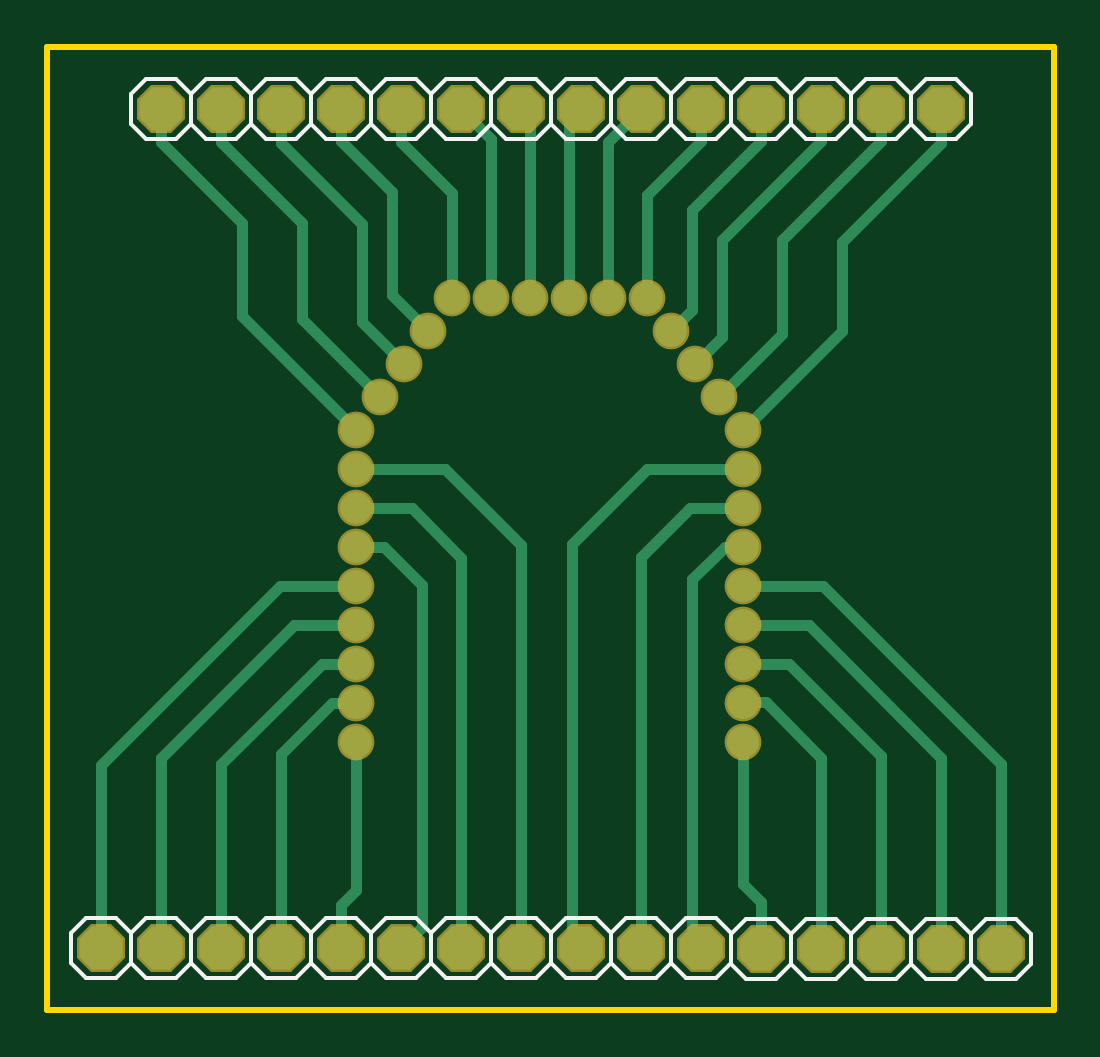
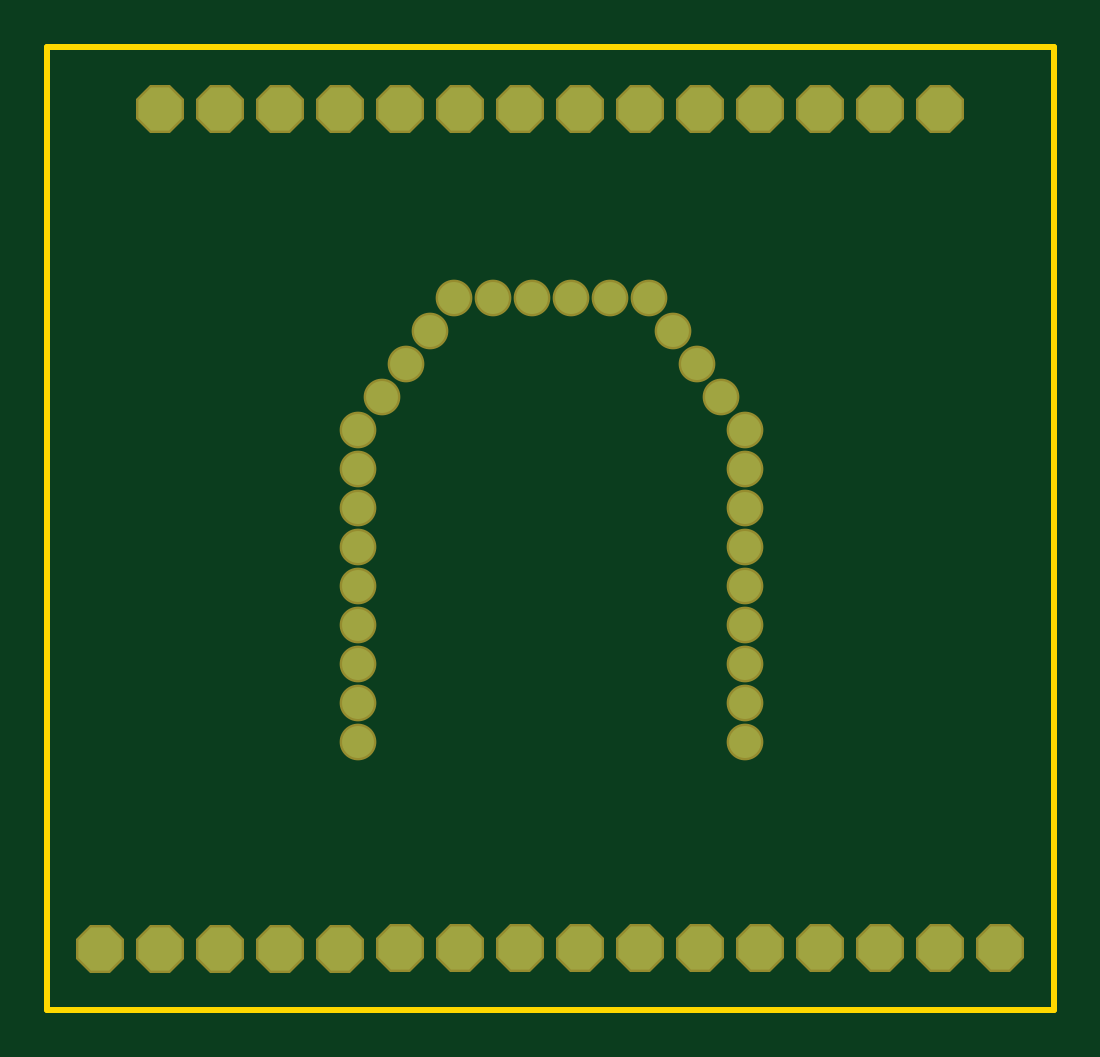
Circuit board: 6 layer files. Board 42.6 x 40.8 mm.
- bottom_copper: copper_bottom.gbr (1400 bytes)
- top_copper: copper_top.gbr (4900 bytes)
- outline: profile.gbr (219 bytes)
- top_silk: silkscreen_top.gbr (6215 bytes)
- bottom_mask: soldermask_bottom.gbr (1404 bytes)
- top_mask: soldermask_top.gbr (1401 bytes)

=== bottom_copper: copper_bottom.gbr ===
G04 EAGLE Gerber RS-274X export*
G75*
%MOMM*%
%FSLAX34Y34*%
%LPD*%
%INBottom Copper*%
%IPPOS*%
%AMOC8*
5,1,8,0,0,1.08239X$1,22.5*%
G01*
%ADD10C,1.350000*%
%ADD11P,1.979475X8X202.500000*%
%ADD12P,1.979475X8X292.500000*%
%ADD13P,1.979475X8X112.500000*%


D10*
X130810Y113284D03*
X140970Y259334D03*
X151130Y273304D03*
X161290Y287274D03*
X171450Y301244D03*
X187960Y301244D03*
X204470Y301244D03*
X220980Y301244D03*
X237490Y301244D03*
X254000Y301244D03*
X264160Y287274D03*
X130810Y129794D03*
X274320Y273304D03*
X284480Y259334D03*
X294640Y245364D03*
X294640Y228854D03*
X294640Y212344D03*
X130810Y146304D03*
X130810Y162814D03*
X130810Y179324D03*
X130810Y195834D03*
X130810Y212344D03*
X130810Y228854D03*
X130810Y245364D03*
X294640Y195834D03*
X294640Y179324D03*
X294640Y162814D03*
X294640Y146304D03*
X294640Y129794D03*
X294640Y113284D03*
D11*
X124460Y25908D03*
X99060Y25908D03*
D12*
X73660Y25908D03*
X48260Y25908D03*
X22860Y25908D03*
D13*
X149860Y25908D03*
X175260Y25908D03*
X200660Y25908D03*
X48260Y381254D03*
X73660Y381254D03*
X99060Y381254D03*
X124460Y381254D03*
X149860Y381254D03*
X175260Y381254D03*
X200660Y381254D03*
X226060Y381254D03*
X251460Y381254D03*
X276860Y381254D03*
X302260Y381254D03*
X327660Y381254D03*
X353060Y381254D03*
X378460Y381254D03*
X226060Y25908D03*
X251460Y25908D03*
X276860Y25908D03*
D12*
X403860Y25654D03*
X378460Y25654D03*
X353060Y25654D03*
X327660Y25654D03*
X302260Y25654D03*
M02*

=== top_copper: copper_top.gbr ===
G04 EAGLE Gerber RS-274X export*
G75*
%MOMM*%
%FSLAX34Y34*%
%LPD*%
%INTop Copper*%
%IPPOS*%
%AMOC8*
5,1,8,0,0,1.08239X$1,22.5*%
G01*
%ADD10C,1.350000*%
%ADD11P,1.979475X8X202.500000*%
%ADD12P,1.979475X8X292.500000*%
%ADD13P,1.979475X8X112.500000*%
%ADD14C,0.457200*%


D10*
X130810Y113284D03*
X140970Y259334D03*
X151130Y273304D03*
X161290Y287274D03*
X171450Y301244D03*
X187960Y301244D03*
X204470Y301244D03*
X220980Y301244D03*
X237490Y301244D03*
X254000Y301244D03*
X264160Y287274D03*
X130810Y129794D03*
X274320Y273304D03*
X284480Y259334D03*
X294640Y245364D03*
X294640Y228854D03*
X294640Y212344D03*
X130810Y146304D03*
X130810Y162814D03*
X130810Y179324D03*
X130810Y195834D03*
X130810Y212344D03*
X130810Y228854D03*
X130810Y245364D03*
X294640Y195834D03*
X294640Y179324D03*
X294640Y162814D03*
X294640Y146304D03*
X294640Y129794D03*
X294640Y113284D03*
D11*
X124460Y25908D03*
X99060Y25908D03*
D12*
X73660Y25908D03*
X48260Y25908D03*
X22860Y25908D03*
D13*
X149860Y25908D03*
X175260Y25908D03*
X200660Y25908D03*
X48260Y381254D03*
X73660Y381254D03*
X99060Y381254D03*
X124460Y381254D03*
X149860Y381254D03*
X175260Y381254D03*
X200660Y381254D03*
X226060Y381254D03*
X251460Y381254D03*
X276860Y381254D03*
X302260Y381254D03*
X327660Y381254D03*
X353060Y381254D03*
X378460Y381254D03*
X226060Y25908D03*
X251460Y25908D03*
X276860Y25908D03*
D12*
X403860Y25654D03*
X378460Y25654D03*
X353060Y25654D03*
X327660Y25654D03*
X302260Y25654D03*
D14*
X130810Y50546D02*
X130810Y113284D01*
X124460Y44196D02*
X124460Y25908D01*
X124460Y44196D02*
X130810Y50546D01*
X130810Y129794D02*
X120650Y129794D01*
X99060Y108204D01*
X99060Y25908D01*
X116078Y146304D02*
X130810Y146304D01*
X73660Y103886D02*
X73660Y25908D01*
X73660Y103886D02*
X116078Y146304D01*
X104394Y162814D02*
X130810Y162814D01*
X48260Y106680D02*
X48260Y25908D01*
X48260Y106680D02*
X104394Y162814D01*
X98552Y179324D02*
X130810Y179324D01*
X22860Y103632D02*
X22860Y25908D01*
X22860Y103632D02*
X98552Y179324D01*
X130810Y195834D02*
X142494Y195834D01*
X158750Y179578D01*
X158750Y34798D02*
X149860Y25908D01*
X158750Y34798D02*
X158750Y179578D01*
X154178Y212344D02*
X130810Y212344D01*
X154178Y212344D02*
X175260Y191262D01*
X175260Y25908D01*
X168402Y228854D02*
X130810Y228854D01*
X200660Y196596D02*
X200660Y25908D01*
X200660Y196596D02*
X168402Y228854D01*
X130810Y245364D02*
X82550Y293624D01*
X48260Y367284D02*
X48260Y381254D01*
X82550Y332994D02*
X82550Y293624D01*
X82550Y332994D02*
X48260Y367284D01*
X107950Y292354D02*
X140970Y259334D01*
X107950Y292354D02*
X107950Y332994D01*
X73660Y367284D02*
X73660Y381254D01*
X73660Y367284D02*
X107950Y332994D01*
X133350Y291084D02*
X151130Y273304D01*
X133350Y291084D02*
X133350Y332486D01*
X99060Y366776D02*
X99060Y381254D01*
X99060Y366776D02*
X133350Y332486D01*
X146050Y302514D02*
X161290Y287274D01*
X146050Y302514D02*
X146050Y345948D01*
X124460Y367538D02*
X124460Y381254D01*
X124460Y367538D02*
X146050Y345948D01*
X171450Y345694D02*
X171450Y301244D01*
X149860Y367284D02*
X149860Y381254D01*
X149860Y367284D02*
X171450Y345694D01*
X187960Y368554D02*
X187960Y301244D01*
X187960Y368554D02*
X175260Y381254D01*
X204470Y377444D02*
X204470Y301244D01*
X204470Y377444D02*
X200660Y381254D01*
X220980Y376174D02*
X220980Y301244D01*
X220980Y376174D02*
X226060Y381254D01*
X237490Y367284D02*
X237490Y301244D01*
X237490Y367284D02*
X251460Y381254D01*
X254000Y344932D02*
X254000Y301244D01*
X276860Y367792D02*
X276860Y381254D01*
X276860Y367792D02*
X254000Y344932D01*
X273050Y296164D02*
X264160Y287274D01*
X273050Y296164D02*
X273050Y338328D01*
X302260Y367538D02*
X302260Y381254D01*
X302260Y367538D02*
X273050Y338328D01*
X285750Y284734D02*
X274320Y273304D01*
X285750Y284734D02*
X285750Y325628D01*
X327660Y367538D02*
X327660Y381254D01*
X327660Y367538D02*
X285750Y325628D01*
X311150Y286004D02*
X284480Y259334D01*
X311150Y286004D02*
X311150Y325628D01*
X353060Y367538D02*
X353060Y381254D01*
X353060Y367538D02*
X311150Y325628D01*
X336550Y287274D02*
X294640Y245364D01*
X336550Y287274D02*
X336550Y324866D01*
X378460Y366776D02*
X378460Y381254D01*
X378460Y366776D02*
X336550Y324866D01*
X294640Y228854D02*
X254000Y228854D01*
X222250Y197104D01*
X222250Y29718D01*
X226060Y25908D01*
X272034Y212344D02*
X294640Y212344D01*
X272034Y212344D02*
X251460Y191770D01*
X251460Y25908D01*
X286766Y195834D02*
X294640Y195834D01*
X286766Y195834D02*
X273050Y182118D01*
X273050Y29718D02*
X276860Y25908D01*
X273050Y29718D02*
X273050Y182118D01*
X294640Y179324D02*
X328422Y179324D01*
X403860Y103886D02*
X403860Y25654D01*
X403860Y103886D02*
X328422Y179324D01*
X322326Y162814D02*
X294640Y162814D01*
X378460Y106680D02*
X378460Y25654D01*
X378460Y106680D02*
X322326Y162814D01*
X313944Y146304D02*
X294640Y146304D01*
X353060Y107188D02*
X353060Y25654D01*
X353060Y107188D02*
X313944Y146304D01*
X295148Y130302D02*
X294640Y129794D01*
X295148Y130302D02*
X304038Y130302D01*
X327660Y106680D01*
X327660Y25654D01*
X294640Y53086D02*
X294640Y113284D01*
X302260Y45466D02*
X302260Y25654D01*
X302260Y45466D02*
X294640Y53086D01*
M02*

=== outline: profile.gbr ===
G04 EAGLE Gerber RS-274X export*
G75*
%MOMM*%
%FSLAX34Y34*%
%LPD*%
%IN*%
%IPPOS*%
%AMOC8*
5,1,8,0,0,1.08239X$1,22.5*%
G01*
%ADD10C,0.254000*%


D10*
X0Y0D02*
X425960Y0D01*
X425960Y407570D01*
X0Y407570D01*
X0Y0D01*
M02*

=== top_silk: silkscreen_top.gbr ===
G04 EAGLE Gerber RS-274X export*
G75*
%MOMM*%
%FSLAX34Y34*%
%LPD*%
%INSilkscreen Top*%
%IPPOS*%
%AMOC8*
5,1,8,0,0,1.08239X$1,22.5*%
G01*
%ADD10C,0.152400*%


D10*
X130810Y13208D02*
X118110Y13208D01*
X111760Y19558D01*
X111760Y32258D01*
X118110Y38608D01*
X137160Y32258D02*
X137160Y19558D01*
X130810Y13208D01*
X137160Y32258D02*
X130810Y38608D01*
X118110Y38608D01*
X105410Y13208D02*
X92710Y13208D01*
X86360Y19558D01*
X86360Y32258D01*
X92710Y38608D01*
X111760Y32258D02*
X111760Y19558D01*
X105410Y13208D01*
X111760Y32258D02*
X105410Y38608D01*
X92710Y38608D01*
X86360Y32258D02*
X86360Y19558D01*
X80010Y13208D01*
X67310Y13208D01*
X60960Y19558D01*
X67310Y38608D02*
X80010Y38608D01*
X86360Y32258D01*
X67310Y38608D02*
X60960Y32258D01*
X60960Y19558D01*
X60960Y32258D01*
X60960Y19558D02*
X54610Y13208D01*
X41910Y13208D01*
X35560Y19558D01*
X41910Y38608D02*
X54610Y38608D01*
X60960Y32258D01*
X41910Y38608D02*
X35560Y32258D01*
X35560Y19558D01*
X35560Y32258D01*
X35560Y19558D02*
X29210Y13208D01*
X16510Y13208D01*
X10160Y19558D01*
X16510Y38608D02*
X29210Y38608D01*
X35560Y32258D01*
X16510Y38608D02*
X10160Y32258D01*
X10160Y19558D01*
X137160Y19558D02*
X137160Y32258D01*
X143510Y38608D01*
X156210Y38608D01*
X162560Y32258D01*
X156210Y13208D02*
X143510Y13208D01*
X137160Y19558D01*
X156210Y13208D02*
X162560Y19558D01*
X162560Y32258D01*
X162560Y19558D01*
X162560Y32258D02*
X168910Y38608D01*
X181610Y38608D01*
X187960Y32258D01*
X181610Y13208D02*
X168910Y13208D01*
X162560Y19558D01*
X181610Y13208D02*
X187960Y19558D01*
X187960Y32258D01*
X187960Y19558D01*
X187960Y32258D02*
X194310Y38608D01*
X207010Y38608D01*
X213360Y32258D01*
X207010Y13208D02*
X194310Y13208D01*
X187960Y19558D01*
X207010Y13208D02*
X213360Y19558D01*
X213360Y32258D01*
X35560Y374904D02*
X35560Y387604D01*
X41910Y393954D01*
X54610Y393954D01*
X60960Y387604D01*
X54610Y368554D02*
X41910Y368554D01*
X35560Y374904D01*
X54610Y368554D02*
X60960Y374904D01*
X60960Y387604D01*
X60960Y374904D01*
X60960Y387604D02*
X67310Y393954D01*
X80010Y393954D01*
X86360Y387604D01*
X80010Y368554D02*
X67310Y368554D01*
X60960Y374904D01*
X80010Y368554D02*
X86360Y374904D01*
X86360Y387604D01*
X86360Y374904D01*
X86360Y387604D02*
X92710Y393954D01*
X105410Y393954D01*
X111760Y387604D01*
X105410Y368554D02*
X92710Y368554D01*
X86360Y374904D01*
X105410Y368554D02*
X111760Y374904D01*
X111760Y387604D01*
X111760Y374904D01*
X111760Y387604D02*
X118110Y393954D01*
X130810Y393954D01*
X137160Y387604D01*
X130810Y368554D02*
X118110Y368554D01*
X111760Y374904D01*
X130810Y368554D02*
X137160Y374904D01*
X137160Y387604D01*
X137160Y374904D01*
X137160Y387604D02*
X143510Y393954D01*
X156210Y393954D01*
X162560Y387604D01*
X156210Y368554D02*
X143510Y368554D01*
X137160Y374904D01*
X156210Y368554D02*
X162560Y374904D01*
X162560Y387604D01*
X162560Y374904D01*
X162560Y387604D02*
X168910Y393954D01*
X181610Y393954D01*
X187960Y387604D01*
X181610Y368554D02*
X168910Y368554D01*
X162560Y374904D01*
X181610Y368554D02*
X187960Y374904D01*
X187960Y387604D01*
X187960Y374904D01*
X187960Y387604D02*
X194310Y393954D01*
X207010Y393954D01*
X213360Y387604D01*
X207010Y368554D02*
X194310Y368554D01*
X187960Y374904D01*
X207010Y368554D02*
X213360Y374904D01*
X213360Y387604D01*
X213360Y374904D01*
X213360Y387604D02*
X219710Y393954D01*
X232410Y393954D01*
X238760Y387604D01*
X232410Y368554D02*
X219710Y368554D01*
X213360Y374904D01*
X232410Y368554D02*
X238760Y374904D01*
X238760Y387604D01*
X238760Y374904D01*
X238760Y387604D02*
X245110Y393954D01*
X257810Y393954D01*
X264160Y387604D01*
X257810Y368554D02*
X245110Y368554D01*
X238760Y374904D01*
X257810Y368554D02*
X264160Y374904D01*
X264160Y387604D01*
X264160Y374904D01*
X264160Y387604D02*
X270510Y393954D01*
X283210Y393954D01*
X289560Y387604D01*
X283210Y368554D02*
X270510Y368554D01*
X264160Y374904D01*
X283210Y368554D02*
X289560Y374904D01*
X289560Y387604D01*
X289560Y374904D01*
X289560Y387604D02*
X295910Y393954D01*
X308610Y393954D01*
X314960Y387604D01*
X308610Y368554D02*
X295910Y368554D01*
X289560Y374904D01*
X308610Y368554D02*
X314960Y374904D01*
X314960Y387604D01*
X314960Y374904D01*
X314960Y387604D02*
X321310Y393954D01*
X334010Y393954D01*
X340360Y387604D01*
X334010Y368554D02*
X321310Y368554D01*
X314960Y374904D01*
X334010Y368554D02*
X340360Y374904D01*
X340360Y387604D01*
X340360Y374904D01*
X340360Y387604D02*
X346710Y393954D01*
X359410Y393954D01*
X365760Y387604D01*
X359410Y368554D02*
X346710Y368554D01*
X340360Y374904D01*
X359410Y368554D02*
X365760Y374904D01*
X365760Y387604D01*
X365760Y374904D01*
X365760Y387604D02*
X372110Y393954D01*
X384810Y393954D01*
X391160Y387604D01*
X384810Y368554D02*
X372110Y368554D01*
X365760Y374904D01*
X384810Y368554D02*
X391160Y374904D01*
X391160Y387604D01*
X213360Y32258D02*
X213360Y19558D01*
X213360Y32258D02*
X219710Y38608D01*
X232410Y38608D01*
X238760Y32258D01*
X232410Y13208D02*
X219710Y13208D01*
X213360Y19558D01*
X232410Y13208D02*
X238760Y19558D01*
X238760Y32258D01*
X238760Y19558D01*
X238760Y32258D02*
X245110Y38608D01*
X257810Y38608D01*
X264160Y32258D01*
X257810Y13208D02*
X245110Y13208D01*
X238760Y19558D01*
X257810Y13208D02*
X264160Y19558D01*
X264160Y32258D01*
X264160Y19558D01*
X264160Y32258D02*
X270510Y38608D01*
X283210Y38608D01*
X289560Y32258D01*
X283210Y13208D02*
X270510Y13208D01*
X264160Y19558D01*
X283210Y13208D02*
X289560Y19558D01*
X289560Y32258D01*
X416560Y32004D02*
X416560Y19304D01*
X410210Y12954D01*
X397510Y12954D01*
X391160Y19304D01*
X397510Y38354D02*
X410210Y38354D01*
X416560Y32004D01*
X397510Y38354D02*
X391160Y32004D01*
X391160Y19304D01*
X391160Y32004D01*
X391160Y19304D02*
X384810Y12954D01*
X372110Y12954D01*
X365760Y19304D01*
X372110Y38354D02*
X384810Y38354D01*
X391160Y32004D01*
X372110Y38354D02*
X365760Y32004D01*
X365760Y19304D01*
X365760Y32004D01*
X365760Y19304D02*
X359410Y12954D01*
X346710Y12954D01*
X340360Y19304D01*
X346710Y38354D02*
X359410Y38354D01*
X365760Y32004D01*
X346710Y38354D02*
X340360Y32004D01*
X340360Y19304D01*
X340360Y32004D01*
X340360Y19304D02*
X334010Y12954D01*
X321310Y12954D01*
X314960Y19304D01*
X321310Y38354D02*
X334010Y38354D01*
X340360Y32004D01*
X321310Y38354D02*
X314960Y32004D01*
X314960Y19304D01*
X314960Y32004D01*
X314960Y19304D02*
X308610Y12954D01*
X295910Y12954D01*
X289560Y19304D01*
X295910Y38354D02*
X308610Y38354D01*
X314960Y32004D01*
X295910Y38354D02*
X289560Y32004D01*
X289560Y19304D01*
M02*

=== bottom_mask: soldermask_bottom.gbr ===
G04 EAGLE Gerber RS-274X export*
G75*
%MOMM*%
%FSLAX34Y34*%
%LPD*%
%INSoldermask Bottom*%
%IPPOS*%
%AMOC8*
5,1,8,0,0,1.08239X$1,22.5*%
G01*
%ADD10C,1.553200*%
%ADD11P,2.199416X8X202.500000*%
%ADD12P,2.199416X8X292.500000*%
%ADD13P,2.199416X8X112.500000*%


D10*
X130810Y113284D03*
X140970Y259334D03*
X151130Y273304D03*
X161290Y287274D03*
X171450Y301244D03*
X187960Y301244D03*
X204470Y301244D03*
X220980Y301244D03*
X237490Y301244D03*
X254000Y301244D03*
X264160Y287274D03*
X130810Y129794D03*
X274320Y273304D03*
X284480Y259334D03*
X294640Y245364D03*
X294640Y228854D03*
X294640Y212344D03*
X130810Y146304D03*
X130810Y162814D03*
X130810Y179324D03*
X130810Y195834D03*
X130810Y212344D03*
X130810Y228854D03*
X130810Y245364D03*
X294640Y195834D03*
X294640Y179324D03*
X294640Y162814D03*
X294640Y146304D03*
X294640Y129794D03*
X294640Y113284D03*
D11*
X124460Y25908D03*
X99060Y25908D03*
D12*
X73660Y25908D03*
X48260Y25908D03*
X22860Y25908D03*
D13*
X149860Y25908D03*
X175260Y25908D03*
X200660Y25908D03*
X48260Y381254D03*
X73660Y381254D03*
X99060Y381254D03*
X124460Y381254D03*
X149860Y381254D03*
X175260Y381254D03*
X200660Y381254D03*
X226060Y381254D03*
X251460Y381254D03*
X276860Y381254D03*
X302260Y381254D03*
X327660Y381254D03*
X353060Y381254D03*
X378460Y381254D03*
X226060Y25908D03*
X251460Y25908D03*
X276860Y25908D03*
D12*
X403860Y25654D03*
X378460Y25654D03*
X353060Y25654D03*
X327660Y25654D03*
X302260Y25654D03*
M02*

=== top_mask: soldermask_top.gbr ===
G04 EAGLE Gerber RS-274X export*
G75*
%MOMM*%
%FSLAX34Y34*%
%LPD*%
%INSoldermask Top*%
%IPPOS*%
%AMOC8*
5,1,8,0,0,1.08239X$1,22.5*%
G01*
%ADD10C,1.553200*%
%ADD11P,2.199416X8X202.500000*%
%ADD12P,2.199416X8X292.500000*%
%ADD13P,2.199416X8X112.500000*%


D10*
X130810Y113284D03*
X140970Y259334D03*
X151130Y273304D03*
X161290Y287274D03*
X171450Y301244D03*
X187960Y301244D03*
X204470Y301244D03*
X220980Y301244D03*
X237490Y301244D03*
X254000Y301244D03*
X264160Y287274D03*
X130810Y129794D03*
X274320Y273304D03*
X284480Y259334D03*
X294640Y245364D03*
X294640Y228854D03*
X294640Y212344D03*
X130810Y146304D03*
X130810Y162814D03*
X130810Y179324D03*
X130810Y195834D03*
X130810Y212344D03*
X130810Y228854D03*
X130810Y245364D03*
X294640Y195834D03*
X294640Y179324D03*
X294640Y162814D03*
X294640Y146304D03*
X294640Y129794D03*
X294640Y113284D03*
D11*
X124460Y25908D03*
X99060Y25908D03*
D12*
X73660Y25908D03*
X48260Y25908D03*
X22860Y25908D03*
D13*
X149860Y25908D03*
X175260Y25908D03*
X200660Y25908D03*
X48260Y381254D03*
X73660Y381254D03*
X99060Y381254D03*
X124460Y381254D03*
X149860Y381254D03*
X175260Y381254D03*
X200660Y381254D03*
X226060Y381254D03*
X251460Y381254D03*
X276860Y381254D03*
X302260Y381254D03*
X327660Y381254D03*
X353060Y381254D03*
X378460Y381254D03*
X226060Y25908D03*
X251460Y25908D03*
X276860Y25908D03*
D12*
X403860Y25654D03*
X378460Y25654D03*
X353060Y25654D03*
X327660Y25654D03*
X302260Y25654D03*
M02*

